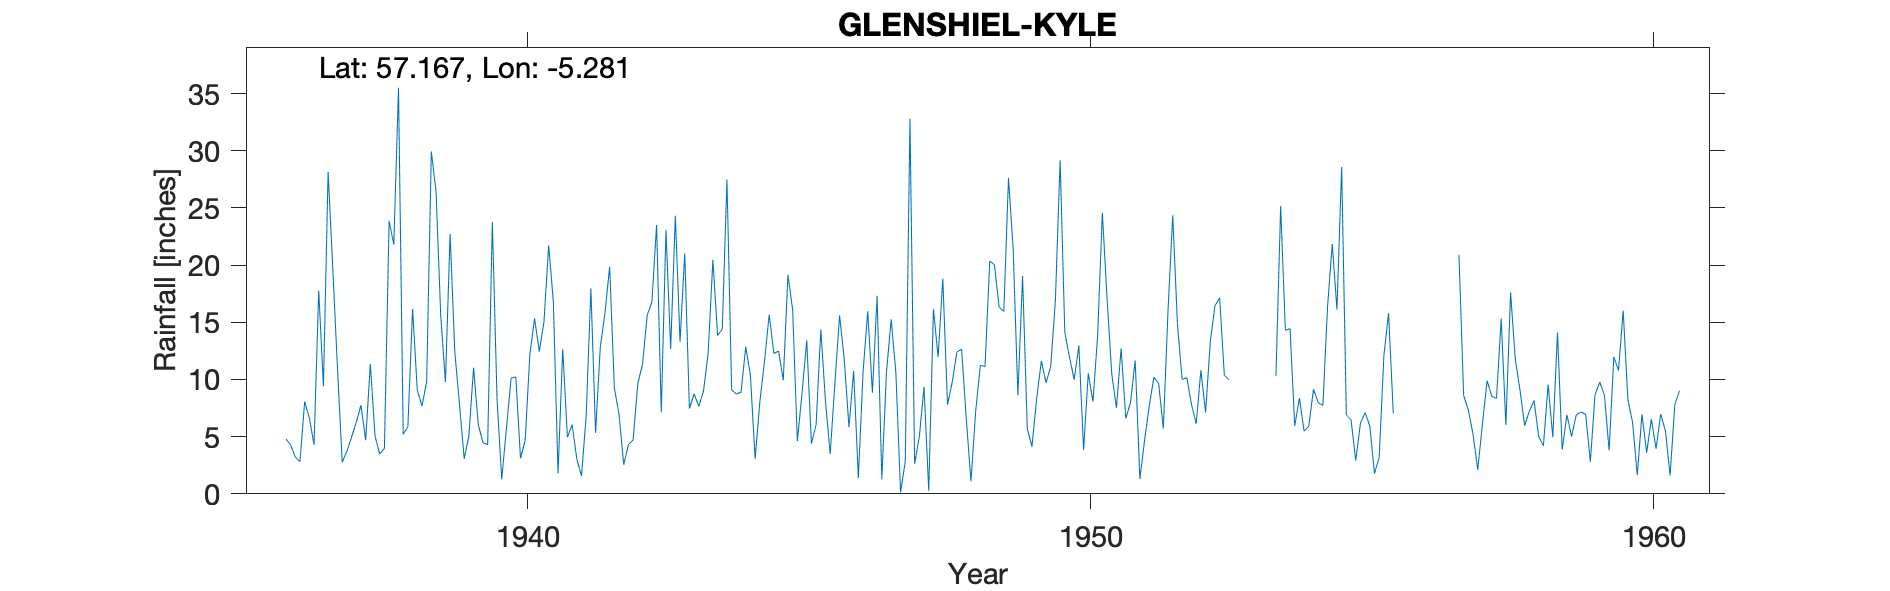

The file beside this chart, header and first rows:
GLENSHIEL (KYLE), , , , , , , , , , , , , , , , , , , , , , , 
Grid ref, NH017132, Long, -5.281, Lat, 57.17, Elevation, 650, ft, , , , , , , , , , , , , , , 
Station no, 5786/5, , , , , , , , , , , , , , , , , , , , , , 
, 1931, 1932, 1933, 1934, 1935, 1936, 1937, 1938, 1939, 1940, 1941, 1942, 1943, 1944, 1945, 1946, 1947, 1948, 1949, 1950, 1951, 1952, 1953
January, , , , , , , 19.64, 23.87, 9.77, 1.26, 1.78, 9.26, 12.66, 27.48, 9.92, 15.6, 10.59, 9.75, 27.61, 14.11, 12.72, 14.9, 
February, , , , , , , 10.96, 21.8, 22.73, 5.73, 12.65, 6.95, 24.31, 9.07, 19.15, 11.74, 0.13, 12.39, 21.39, 11.95, 6.6, 10, 
March, , , , , , 4.81, 2.76, 35.51, 12.4, 10.1, 4.95, 2.54, 13.29, 8.73, 16.08, 5.83, 2.82, 12.65, 8.6, 9.98, 7.97, 10.16, 
April, , , , , , 4.27, 3.72, 5.2, 7.82, 10.23, 6.05, 4.3, 21.02, 8.88, 4.61, 10.75, 32.79, 6.58, 19.06, 12.96, 11.66, 7.81, 
May, , , , , , 3.23, 4.97, 5.87, 3.06, 3.1, 3.05, 4.71, 7.45, 12.86, 8.79, 1.37, 2.62, 1.09, 5.71, 3.84, 1.29, 6.13, 
June, , , , , , 2.82, 6.25, 16.16, 5.07, 4.69, 1.56, 9.66, 8.74, 10.37, 13.42, 10.61, 5, 7.19, 4.12, 10.54, 4.69, 10.8, 
July, , , , , , 8.06, 7.75, 9.07, 11.03, 12.22, 6.83, 11.31, 7.65, 3.06, 4.38, 15.96, 9.34, 11.24, 8.31, 8.06, 7.72, 7.12, 
August, , , , , , 6.64, 4.69, 7.67, 6.06, 15.33, 17.96, 15.61, 8.98, 8.01, 6.06, 8.84, 0.27, 11.13, 11.62, 13.85, 10.21, 13.27, 
September, , , , , , 4.29, 11.35, 9.79, 4.47, 12.44, 5.33, 16.78, 12.33, 11.58, 14.37, 17.32, 16.15, 20.33, 9.71, 24.58, 9.63, 16.45, 
October, , , , , , 17.78, 5.04, 29.93, 4.3, 15.03, 12.8, 23.51, 20.46, 15.67, 8.06, 1.28, 11.95, 20.04, 11.15, 17.13, 5.71, 17.13, 10.32
November, , , , , , 9.41, 3.48, 26.41, 23.76, 21.71, 15.81, 7.12, 13.85, 12.27, 3.49, 10.7, 18.81, 16.33, 16.95, 10.52, 16.06, 10.37, 25.16
December, , , , , , 28.15, 3.98, 15.59, 8.29, 16.8, 19.85, 23.06, 14.4, 12.48, 9.65, 15.25, 7.81, 15.94, 29.17, 7.51, 24.35, 9.97, 14.29
Total, , , , , , , 84.59, 206.9, 118.8, 128.6, 108.6, 134.8, 165.1, 140.5, 118, 125.2, 118.3, 144.7, 173.4, 145, 118.6, 134.1, 
